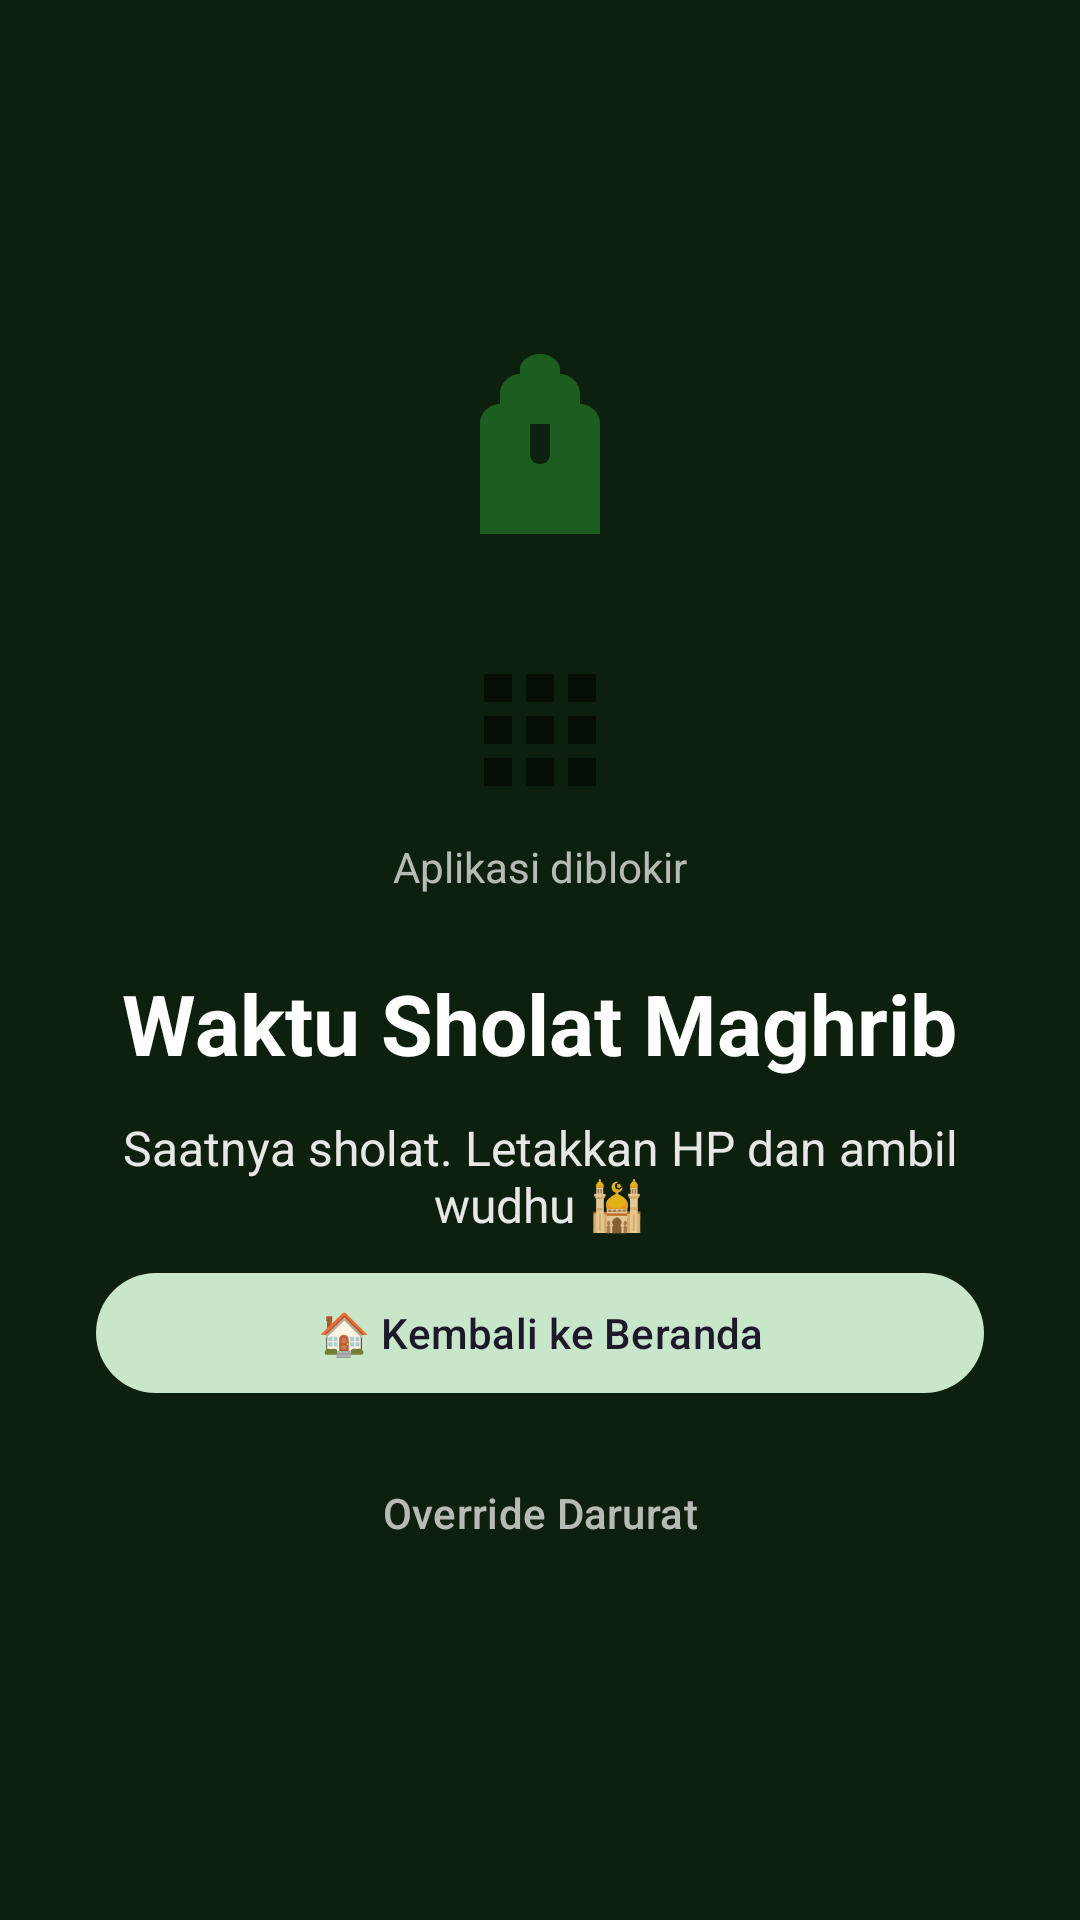

This screen was rendered from an Android layout file. Write that file and the resources it references.
<!-- AndroidManifest.xml: activity theme Theme.FocusSholat.Block -->
<!-- res/layout/activity_block_screen.xml -->
<?xml version="1.0" encoding="utf-8"?>
<LinearLayout xmlns:android="http://schemas.android.com/apk/res/android"
    xmlns:app="http://schemas.android.com/apk/res-auto"
    android:layout_width="match_parent"
    android:layout_height="match_parent"
    android:orientation="vertical"
    android:gravity="center"
    android:padding="32dp"
    android:background="@color/block_background">

    
    <ImageView
        android:layout_width="80dp"
        android:layout_height="80dp"
        android:src="@drawable/ic_mosque"
        app:tint="@color/primary"
        android:layout_marginBottom="24dp" />

    
    <ImageView
        android:id="@+id/iv_blocked_app_icon"
        android:layout_width="56dp"
        android:layout_height="56dp"
        android:src="@drawable/ic_app_default"
        android:layout_marginBottom="8dp"
        android:alpha="0.5" />

    <TextView
        android:id="@+id/tv_blocked_app_name"
        android:layout_width="wrap_content"
        android:layout_height="wrap_content"
        android:text="Aplikasi diblokir"
        android:textSize="14sp"
        android:alpha="0.7"
        android:textColor="@android:color/white"
        android:layout_marginBottom="24dp" />

    
    <TextView
        android:id="@+id/tv_block_title"
        android:layout_width="wrap_content"
        android:layout_height="wrap_content"
        android:text="Waktu Sholat Maghrib"
        android:textSize="28sp"
        android:textStyle="bold"
        android:textColor="@android:color/white"
        android:gravity="center"
        android:layout_marginBottom="12dp" />

    
    <TextView
        android:id="@+id/tv_block_message"
        android:layout_width="wrap_content"
        android:layout_height="wrap_content"
        android:text="Saatnya sholat. Letakkan HP dan ambil wudhu 🕌"
        android:textSize="16sp"
        android:textColor="@android:color/white"
        android:gravity="center"
        android:alpha="0.9"
        android:layout_marginBottom="8dp" />

    
    <TextView
        android:id="@+id/tv_countdown"
        android:layout_width="wrap_content"
        android:layout_height="wrap_content"
        android:text="00:00"
        android:textSize="14sp"
        android:textColor="@android:color/white"
        android:alpha="0.7"
        android:visibility="gone"
        android:layout_marginBottom="40dp" />

    
    <com.google.android.material.button.MaterialButton
        android:id="@+id/btn_back"
        android:layout_width="match_parent"
        android:layout_height="wrap_content"
        android:layout_marginBottom="12dp"
        android:text="🏠 Kembali ke Beranda"
        style="@style/Widget.Material3.Button.TonalButton" />

    
    <com.google.android.material.button.MaterialButton
        android:id="@+id/btn_emergency_override"
        android:layout_width="match_parent"
        android:layout_height="wrap_content"
        android:text="Override Darurat"
        style="@style/Widget.Material3.Button.TextButton"
        android:textColor="@android:color/white"
        android:alpha="0.7" />

</LinearLayout>
<!-- resources referenced by this layout -->
<resources>
  <color name="block_background">#0D1F0D</color>
  <color name="primary">#1B5E20</color>
  <!-- drawable ic_app_default (drawable) -->
  <?xml version="1.0" encoding="utf-8"?>
  <vector xmlns:android="http://schemas.android.com/apk/res/android"
      android:width="24dp"
      android:height="24dp"
      android:viewportWidth="24"
      android:viewportHeight="24">
      <path android:fillColor="@android:color/black"
          android:pathData="M4,8h4V4H4v4zM10,20h4v-4h-4v4zM4,20h4v-4H4v4zM4,14h4v-4H4v4zM10,14h4v-4h-4v4zM16,4v4h4V4h-4zM10,8h4V4h-4v4zM16,14h4v-4h-4v4zM16,20h4v-4h-4v4z"/>
  </vector>
  <!-- drawable ic_mosque (drawable) -->
  <?xml version="1.0" encoding="utf-8"?>
  <vector xmlns:android="http://schemas.android.com/apk/res/android"
      android:width="24dp"
      android:height="24dp"
      android:viewportWidth="24"
      android:viewportHeight="24">
      
      <path android:fillColor="@android:color/black"
          android:pathData="M12,2C11,2 10,2.7 10,3.5L10,4C9,4 8,4.9 8,6L8,7C6.9,7 6,7.9 6,9L6,20L18,20L18,9C18,7.9 17.1,7 16,7L16,6C16,4.9 15,4 14,4L14,3.5C14,2.7 13,2 12,2zM11,9L13,9L13,12C13,12.6 12.6,13 12,13C11.4,13 11,12.6 11,12L11,9z"/>
  </vector>
  <style name="Theme.FocusSholat.Block" parent="Theme.FocusSholat">
          <item name="android:windowBackground">@color/block_background</item>
          <item name="android:statusBarColor">@color/block_background</item>
          <item name="android:navigationBarColor">@color/block_background</item>
      </style>
  <style name="Theme.FocusSholat" parent="Theme.Material3.DayNight.NoActionBar">
          <item name="colorPrimary">@color/primary</item>
          <item name="colorPrimaryContainer">@color/primary_container</item>
          <item name="colorOnPrimary">@color/on_primary</item>
          <item name="colorOnPrimaryContainer">@color/on_primary_container</item>
          <item name="colorSecondary">@color/secondary</item>
          <item name="colorSecondaryContainer">@color/secondary_container</item>
          <item name="colorSurface">@color/surface</item>
          <item name="colorOnSurface">@color/on_surface</item>
          <item name="android:textColorPrimary">@color/text_primary</item>
          <item name="android:textColorSecondary">@color/text_secondary</item>
          <item name="colorError">@color/error</item>
          <item name="android:statusBarColor" tools:targetApi="l">?attr/colorPrimary</item>
          <item name="windowActionBar">false</item>
          <item name="windowNoTitle">true</item>
      </style>
  <color name="primary_container">#A5D6A7</color>
  <color name="on_primary">#FFFFFF</color>
  <color name="on_primary_container">#002200</color>
  <color name="secondary">#2E7D32</color>
  <color name="secondary_container">#C8E6C9</color>
  <color name="surface">#FFFFFF</color>
  <color name="on_surface">#0D1F0D</color>
  <color name="text_primary">#0D1F0D</color>
  <color name="text_secondary">#3A4A3A</color>
  <color name="error">#B3261E</color>
</resources>
